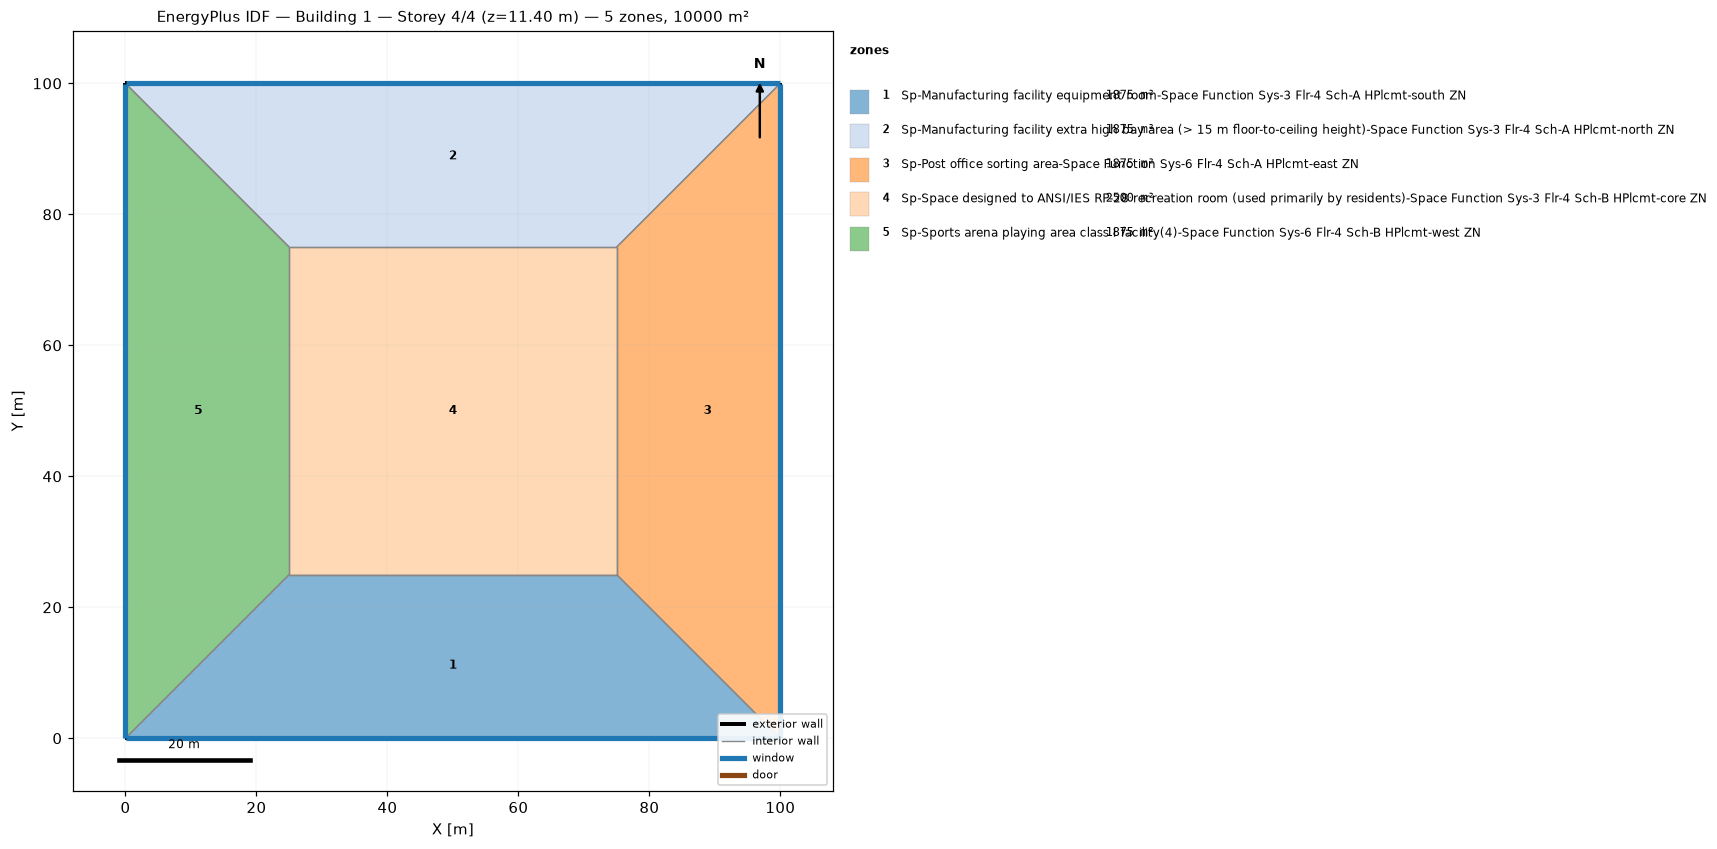
=== STOREY PLAN SPEC (per zone: floor XY polygon, exterior-wall plan segments, windows/doors) ===
zone 1: Sp-Manufacturing facility equipment room-Space Function Sys-3 Flr-4 Sch-A HPlcmt-south ZN  (1875.0 m²)
  floor: (100.00, 0.00) (0.00, 0.00) (25.00, 25.00) (75.00, 25.00)
  exterior wall: (0.00, 0.00) – (100.00, 0.00)  [100.0 m]
    window: (0.03, 0.00) – (99.97, 0.00)  [95.0 m²]
  interior walls: 3
zone 2: Sp-Manufacturing facility extra high bay area (> 15 m floor-to-ceiling height)-Space Function Sys-3 Flr-4 Sch-A HPlcmt-north ZN  (1875.0 m²)
  floor: (0.00, 100.00) (100.00, 100.00) (75.00, 75.00) (25.00, 75.00)
  exterior wall: (100.00, 100.00) – (0.00, 100.00)  [100.0 m]
    window: (99.97, 100.00) – (0.03, 100.00)  [95.0 m²]
  interior walls: 3
zone 3: Sp-Post office sorting area-Space Function Sys-6 Flr-4 Sch-A HPlcmt-east ZN  (1875.0 m²)
  floor: (100.00, 100.00) (100.00, 0.00) (75.00, 25.00) (75.00, 75.00)
  exterior wall: (100.00, 0.00) – (100.00, 100.00)  [100.0 m]
    window: (100.00, 0.03) – (100.00, 99.97)  [95.0 m²]
  interior walls: 3
zone 4: Sp-Space designed to ANSI/IES RP-28 recreation room (used primarily by residents)-Space Function Sys-3 Flr-4 Sch-B HPlcmt-core ZN  (2500.0 m²)
  floor: (25.00, 25.00) (25.00, 75.00) (75.00, 75.00) (75.00, 25.00)
  interior walls: 4
zone 5: Sp-Sports arena playing area class I facility(4)-Space Function Sys-6 Flr-4 Sch-B HPlcmt-west ZN  (1875.0 m²)
  floor: (0.00, 0.00) (0.00, 100.00) (25.00, 75.00) (25.00, 25.00)
  exterior wall: (0.00, 100.00) – (0.00, 0.00)  [100.0 m]
    window: (0.00, 99.97) – (0.00, 0.03)  [95.0 m²]
  interior walls: 3

=== DERIVED (storey summary) ===
Building: Building 1
Storey: 4 of 4  (floor level z = 11.40 m)
Storey gross floor area: 10000.0 m²
Zones on this storey: 5
  - Sp-Manufacturing facility equipment room-Space Function Sys-3 Flr-4 Sch-A HPlcmt-south ZN: floor 1875.0 m²; exterior wall 100.0 m (380.0 m²); 1 window(s) 95.0 m²; WWR 25.0%
  - Sp-Manufacturing facility extra high bay area (> 15 m floor-to-ceiling height)-Space Function Sys-3 Flr-4 Sch-A HPlcmt-north ZN: floor 1875.0 m²; exterior wall 100.0 m (380.0 m²); 1 window(s) 95.0 m²; WWR 25.0%
  - Sp-Post office sorting area-Space Function Sys-6 Flr-4 Sch-A HPlcmt-east ZN: floor 1875.0 m²; exterior wall 100.0 m (380.0 m²); 1 window(s) 95.0 m²; WWR 25.0%
  - Sp-Space designed to ANSI/IES RP-28 recreation room (used primarily by residents)-Space Function Sys-3 Flr-4 Sch-B HPlcmt-core ZN: floor 2500.0 m²
  - Sp-Sports arena playing area class I facility(4)-Space Function Sys-6 Flr-4 Sch-B HPlcmt-west ZN: floor 1875.0 m²; exterior wall 100.0 m (380.0 m²); 1 window(s) 95.0 m²; WWR 25.0%
Zone adjacency (shared interzone walls):
  - Sp-Manufacturing facility equipment room-Space Function Sys-3 Flr-4 Sch-A HPlcmt-south ZN ↔ Sp-Post office sorting area-Space Function Sys-6 Flr-4 Sch-A HPlcmt-east ZN
  - Sp-Manufacturing facility equipment room-Space Function Sys-3 Flr-4 Sch-A HPlcmt-south ZN ↔ Sp-Space designed to ANSI/IES RP-28 recreation room (used primarily by residents)-Space Function Sys-3 Flr-4 Sch-B HPlcmt-core ZN
  - Sp-Manufacturing facility equipment room-Space Function Sys-3 Flr-4 Sch-A HPlcmt-south ZN ↔ Sp-Sports arena playing area class I facility(4)-Space Function Sys-6 Flr-4 Sch-B HPlcmt-west ZN
  - Sp-Manufacturing facility extra high bay area (> 15 m floor-to-ceiling height)-Space Function Sys-3 Flr-4 Sch-A HPlcmt-north ZN ↔ Sp-Post office sorting area-Space Function Sys-6 Flr-4 Sch-A HPlcmt-east ZN
  - Sp-Manufacturing facility extra high bay area (> 15 m floor-to-ceiling height)-Space Function Sys-3 Flr-4 Sch-A HPlcmt-north ZN ↔ Sp-Space designed to ANSI/IES RP-28 recreation room (used primarily by residents)-Space Function Sys-3 Flr-4 Sch-B HPlcmt-core ZN
  - Sp-Manufacturing facility extra high bay area (> 15 m floor-to-ceiling height)-Space Function Sys-3 Flr-4 Sch-A HPlcmt-north ZN ↔ Sp-Sports arena playing area class I facility(4)-Space Function Sys-6 Flr-4 Sch-B HPlcmt-west ZN
  - Sp-Post office sorting area-Space Function Sys-6 Flr-4 Sch-A HPlcmt-east ZN ↔ Sp-Space designed to ANSI/IES RP-28 recreation room (used primarily by residents)-Space Function Sys-3 Flr-4 Sch-B HPlcmt-core ZN
  - Sp-Space designed to ANSI/IES RP-28 recreation room (used primarily by residents)-Space Function Sys-3 Flr-4 Sch-B HPlcmt-core ZN ↔ Sp-Sports arena playing area class I facility(4)-Space Function Sys-6 Flr-4 Sch-B HPlcmt-west ZN